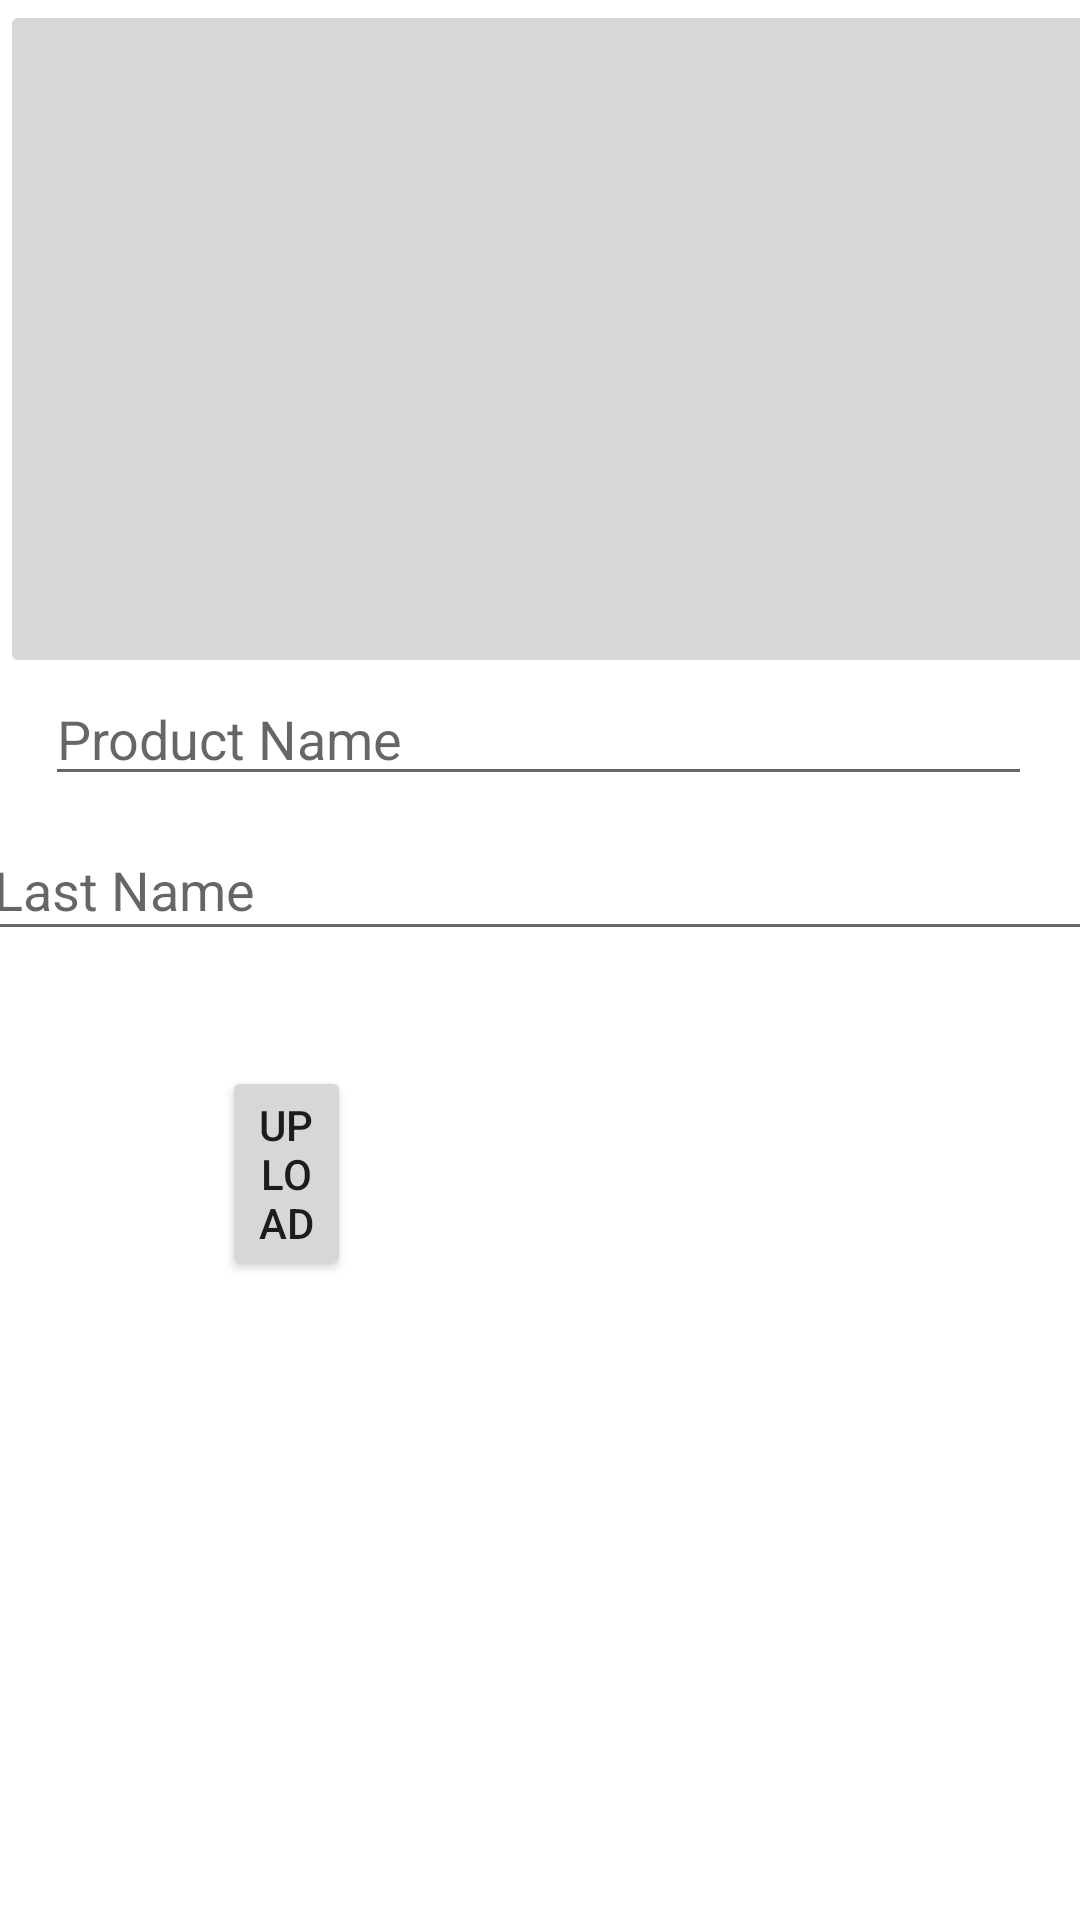

Reconstruct the res/layout file that produces this screen, plus the resources it refers to.
<!-- AndroidManifest.xml: application theme Theme.Agribuisness -->
<!-- res/layout/activity_main2.xml -->
<?xml version="1.0" encoding="utf-8"?>
<androidx.constraintlayout.widget.ConstraintLayout xmlns:android="http://schemas.android.com/apk/res/android"
    xmlns:app="http://schemas.android.com/apk/res-auto"
    xmlns:tools="http://schemas.android.com/tools"
    android:id="@+id/edt"
    android:layout_width="match_parent"
    android:layout_height="match_parent"
    tools:context=".MainActivity2">

    <ImageButton
        android:id="@+id/imageButton2"
        android:layout_width="419dp"
        android:layout_height="226dp"
        tools:layout_editor_absoluteX="-4dp"
        tools:layout_editor_absoluteY="3dp"
        tools:srcCompat="@tools:sample/backgrounds/scenic" />

    <EditText
        android:id="@+id/edtfirstname"
        android:layout_width="0dp"
        android:layout_height="wrap_content"
        android:layout_marginStart="15dp"
        android:layout_marginTop="40dp"
        android:layout_marginEnd="16dp"
        android:layout_marginBottom="417dp"
        android:ems="10"
        android:hint="Product Name"
        android:inputType="textPersonName"
        app:layout_constraintBottom_toBottomOf="parent"
        app:layout_constraintEnd_toEndOf="parent"
        app:layout_constraintStart_toStartOf="parent"
        app:layout_constraintTop_toBottomOf="@+id/imageButton2" />

    <EditText
        android:id="@+id/edtlastname"
        android:layout_width="372dp"
        android:layout_height="44dp"
        android:layout_marginTop="18dp"
        android:layout_marginBottom="333dp"
        android:ems="10"
        android:hint="Last Name"
        android:inputType="textPersonName"
        app:layout_constraintBottom_toBottomOf="parent"
        app:layout_constraintEnd_toEndOf="@+id/edtfirstname"
        app:layout_constraintStart_toStartOf="@+id/edtfirstname"
        app:layout_constraintTop_toBottomOf="@+id/edtfirstname" />

    <Button
        android:id="@+id/btnInsert2"
        android:layout_width="0dp"
        android:layout_height="wrap_content"
        android:layout_marginStart="74dp"
        android:layout_marginTop="60dp"
        android:layout_marginEnd="243dp"
        android:layout_marginBottom="235dp"
        android:text="Upload"
        app:layout_constraintBottom_toBottomOf="parent"
        app:layout_constraintEnd_toEndOf="parent"
        app:layout_constraintStart_toStartOf="parent"
        app:layout_constraintTop_toBottomOf="@+id/edtlastname" />
</androidx.constraintlayout.widget.ConstraintLayout>
<!-- resources referenced by this layout -->
<resources>
  <style name="Theme.Agribuisness" parent="Theme.MaterialComponents.DayNight.DarkActionBar">
          
          <item name="colorPrimary">#228B22</item>
          <item name="colorPrimaryVariant">@color/purple_700</item>
          <item name="colorOnPrimary">@color/white</item>
          
          <item name="colorSecondary">@color/teal_200</item>
          <item name="colorSecondaryVariant">@color/teal_700</item>
          <item name="colorOnSecondary">@color/black</item>
          
          <item name="android:statusBarColor" tools:targetApi="l">?attr/colorPrimaryVariant</item>
          
      </style>
  <!-- not gathered from this repository: default colours our renderer supplied (Android Studio template values) -->
  <color name="purple_700">#FF3700B3</color>
  <color name="teal_200">#FF03DAC5</color>
  <color name="teal_700">#FF018786</color>
  <color name="black">#FF000000</color>
  <color name="white">#FFFFFFFF</color>
</resources>
